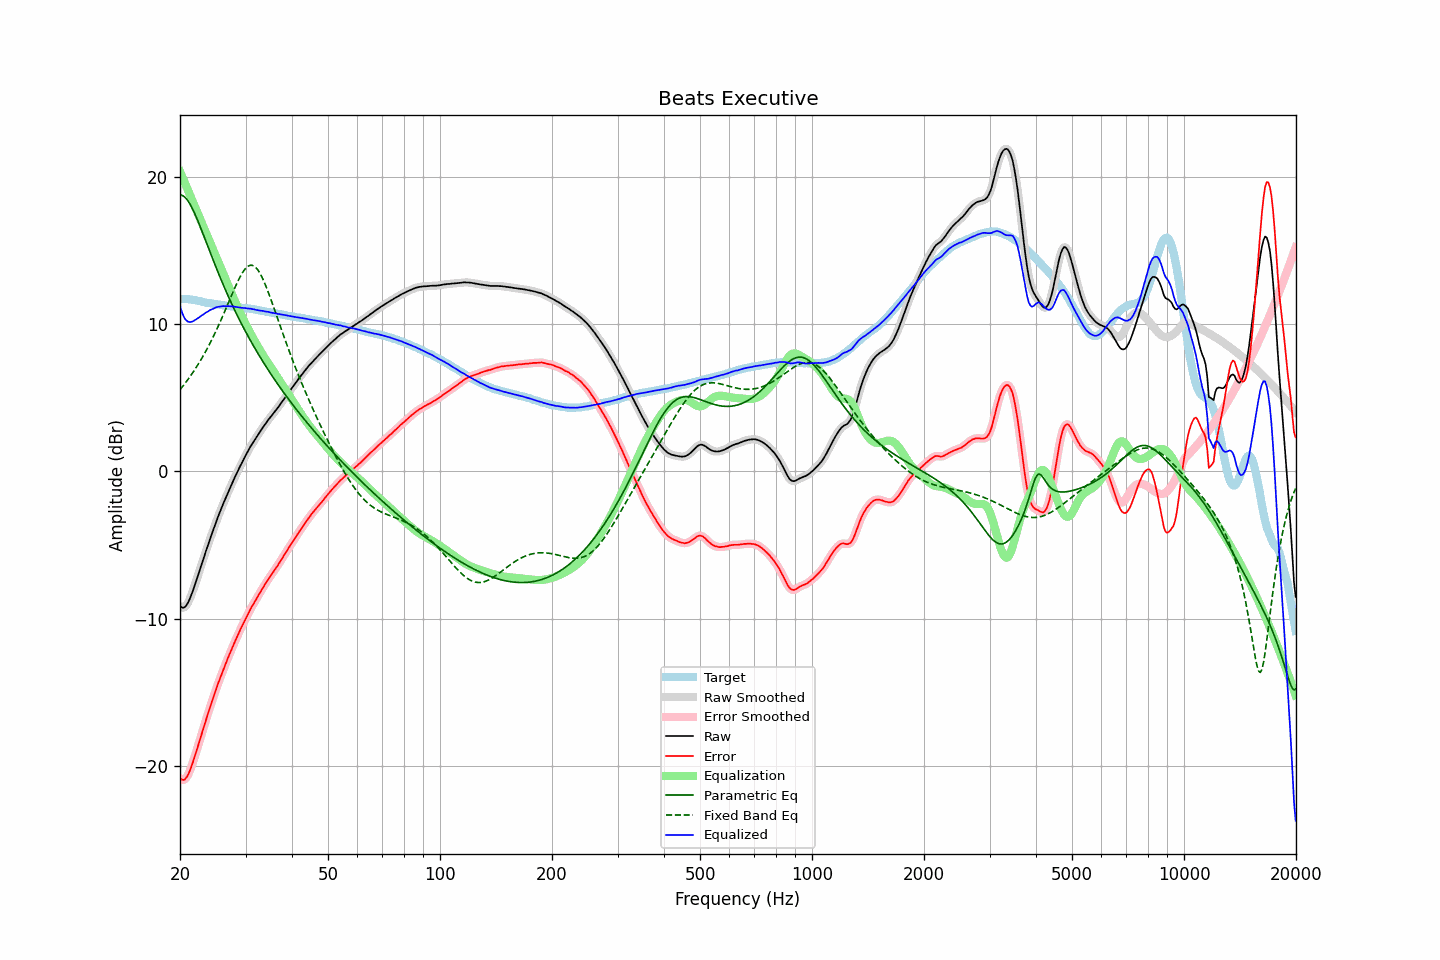

The table this chart was drawn from, first rows:
frequency, raw, error, smoothed, error_smoothed, equalization, parametric_eq, fixed_band_eq, equalized_raw, equalized_smoothed, target
20.00, -9.14, -20.85, -9.15, -20.85, 20.38, 18.79, 5.55, 11.23, 11.23, 11.70
20.20, -9.23, -20.94, -9.24, -20.94, 20.12, 18.77, 5.68, 10.89, 10.88, 11.70
20.40, -9.26, -20.97, -9.26, -20.96, 19.86, 18.71, 5.82, 10.60, 10.60, 11.70
20.61, -9.22, -20.93, -9.21, -20.92, 19.60, 18.63, 5.96, 10.38, 10.39, 11.70
20.81, -9.09, -20.80, -9.10, -20.80, 19.34, 18.51, 6.10, 10.25, 10.25, 11.70
21.02, -8.91, -20.62, -8.91, -20.61, 19.09, 18.37, 6.25, 10.17, 10.17, 11.70
21.23, -8.68, -20.37, -8.68, -20.37, 18.83, 18.20, 6.40, 10.14, 10.15, 11.68
21.44, -8.41, -20.08, -8.41, -20.08, 18.57, 18.00, 6.56, 10.16, 10.15, 11.67
21.66, -8.12, -19.77, -8.12, -19.77, 18.31, 17.79, 6.71, 10.19, 10.19, 11.65
21.87, -7.80, -19.43, -7.80, -19.44, 18.05, 17.56, 6.88, 10.25, 10.25, 11.63
22.09, -7.47, -19.09, -7.47, -19.09, 17.79, 17.31, 7.05, 10.32, 10.32, 11.62
22.31, -7.14, -18.73, -7.14, -18.74, 17.54, 17.05, 7.22, 10.40, 10.40, 11.59
22.54, -6.81, -18.38, -6.80, -18.38, 17.28, 16.78, 7.40, 10.47, 10.47, 11.57
22.76, -6.46, -18.01, -6.47, -18.02, 17.02, 16.51, 7.58, 10.56, 10.55, 11.55
22.99, -6.13, -17.66, -6.13, -17.65, 16.76, 16.23, 7.77, 10.63, 10.63, 11.52
23.22, -5.80, -17.30, -5.80, -17.29, 16.50, 15.95, 7.96, 10.70, 10.70, 11.49
23.45, -5.46, -16.93, -5.47, -16.94, 16.24, 15.66, 8.15, 10.78, 10.77, 11.46
23.69, -5.15, -16.60, -5.14, -16.59, 15.98, 15.38, 8.36, 10.84, 10.84, 11.45
23.92, -4.82, -16.25, -4.82, -16.25, 15.73, 15.09, 8.56, 10.91, 10.91, 11.43
24.16, -4.49, -15.91, -4.50, -15.92, 15.47, 14.81, 8.78, 10.98, 10.97, 11.42
24.40, -4.19, -15.59, -4.19, -15.59, 15.21, 14.53, 8.99, 11.02, 11.02, 11.40
24.65, -3.89, -15.27, -3.88, -15.26, 14.95, 14.25, 9.22, 11.06, 11.07, 11.38
24.89, -3.57, -14.93, -3.57, -14.94, 14.69, 13.98, 9.44, 11.12, 11.12, 11.36
25.14, -3.27, -14.62, -3.27, -14.63, 14.43, 13.70, 9.68, 11.16, 11.16, 11.35
25.39, -2.99, -14.32, -2.99, -14.32, 14.18, 13.43, 9.92, 11.19, 11.19, 11.33
25.65, -2.72, -14.04, -2.71, -14.03, 13.92, 13.17, 10.16, 11.20, 11.20, 11.32
25.91, -2.45, -13.74, -2.44, -13.75, 13.66, 12.91, 10.41, 11.21, 11.21, 11.29
26.16, -2.17, -13.45, -2.18, -13.46, 13.40, 12.65, 10.66, 11.23, 11.22, 11.28
26.43, -1.92, -13.19, -1.91, -13.18, 13.14, 12.40, 10.91, 11.22, 11.23, 11.27
26.69, -1.65, -12.90, -1.65, -12.90, 12.88, 12.15, 11.17, 11.23, 11.23, 11.24
26.96, -1.40, -12.63, -1.40, -12.64, 12.62, 11.90, 11.43, 11.23, 11.22, 11.23
27.23, -1.15, -12.37, -1.15, -12.37, 12.37, 11.66, 11.68, 11.22, 11.22, 11.22
27.50, -0.90, -12.12, -0.90, -12.11, 12.11, 11.42, 11.94, 11.21, 11.21, 11.21
27.77, -0.65, -11.84, -0.66, -11.85, 11.86, 11.19, 12.20, 11.21, 11.20, 11.19
28.05, -0.42, -11.61, -0.42, -11.60, 11.61, 10.96, 12.45, 11.18, 11.18, 11.18
28.33, -0.19, -11.36, -0.19, -11.36, 11.36, 10.74, 12.69, 11.17, 11.17, 11.16
28.62, 0.03, -11.12, 0.03, -11.12, 11.12, 10.51, 12.92, 11.15, 11.15, 11.15
28.90, 0.26, -10.88, 0.26, -10.88, 10.88, 10.29, 13.14, 11.13, 11.13, 11.13
29.19, 0.48, -10.64, 0.48, -10.64, 10.64, 10.08, 13.34, 11.12, 11.12, 11.11
29.48, 0.70, -10.42, 0.70, -10.41, 10.41, 9.87, 13.52, 11.11, 11.11, 11.11
29.78, 0.91, -10.19, 0.91, -10.19, 10.19, 9.66, 13.68, 11.10, 11.10, 11.10
30.08, 1.12, -9.97, 1.12, -9.97, 9.97, 9.45, 13.81, 11.09, 11.09, 11.09
30.38, 1.31, -9.76, 1.32, -9.75, 9.75, 9.25, 13.91, 11.07, 11.08, 11.07
30.68, 1.52, -9.55, 1.52, -9.54, 9.55, 9.05, 13.98, 11.06, 11.06, 11.06
30.99, 1.71, -9.32, 1.71, -9.33, 9.34, 8.86, 14.01, 11.06, 11.05, 11.03
31.30, 1.88, -9.14, 1.89, -9.14, 9.14, 8.66, 14.00, 11.03, 11.03, 11.02
31.61, 2.07, -8.95, 2.06, -8.95, 8.95, 8.47, 13.95, 11.01, 11.01, 11.01
31.93, 2.22, -8.77, 2.23, -8.76, 8.75, 8.28, 13.87, 10.98, 10.98, 10.99
32.24, 2.40, -8.56, 2.40, -8.57, 8.56, 8.10, 13.75, 10.96, 10.96, 10.96
32.57, 2.56, -8.38, 2.56, -8.38, 8.38, 7.92, 13.59, 10.94, 10.94, 10.94
32.89, 2.73, -8.21, 2.73, -8.20, 8.19, 7.74, 13.41, 10.92, 10.93, 10.93
33.22, 2.90, -8.01, 2.89, -8.01, 8.01, 7.56, 13.20, 10.91, 10.91, 10.90
33.55, 3.06, -7.84, 3.05, -7.83, 7.83, 7.38, 12.96, 10.89, 10.89, 10.89
33.89, 3.21, -7.66, 3.21, -7.65, 7.66, 7.21, 12.70, 10.87, 10.87, 10.86
34.23, 3.37, -7.48, 3.36, -7.48, 7.49, 7.04, 12.43, 10.85, 10.85, 10.84
34.57, 3.52, -7.31, 3.51, -7.31, 7.32, 6.87, 12.14, 10.84, 10.83, 10.82
34.92, 3.64, -7.16, 3.65, -7.15, 7.16, 6.70, 11.85, 10.80, 10.81, 10.80
35.27, 3.78, -7.00, 3.79, -7.00, 6.99, 6.54, 11.54, 10.78, 10.78, 10.78
35.62, 3.93, -6.84, 3.93, -6.84, 6.83, 6.37, 11.24, 10.76, 10.76, 10.76
35.97, 4.07, -6.68, 4.07, -6.68, 6.67, 6.21, 10.92, 10.74, 10.74, 10.74
... 635 more rows
